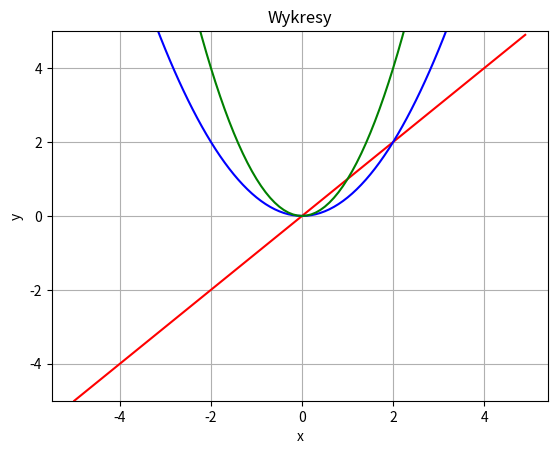

Generate this figure with matplotlib:
# Utwórz trzy funkcje na jednym wykresie y = x, y = 0.5*x**2, y = sqrt(x**4)
# x = np.arange(-5., 5., 0.1)
# Osie x i y mają być proporcjonalne, wyświetl siatkę.

import matplotlib.pyplot as plt
import numpy as np
x = np.arange(-5., 5., 0.1)
y = x
y2 = 0.5 * x ** 2
y3 = (x**4)**0.5
plt.ylim(-5, 5)
plt.plot(x, y , color='red')
plt.plot(x, y2, color='blue')
plt.plot(x, y3, color='green')
plt.xlabel('x')
plt.ylabel('y')
plt.grid()
plt.title('Wykresy')
plt.show()
